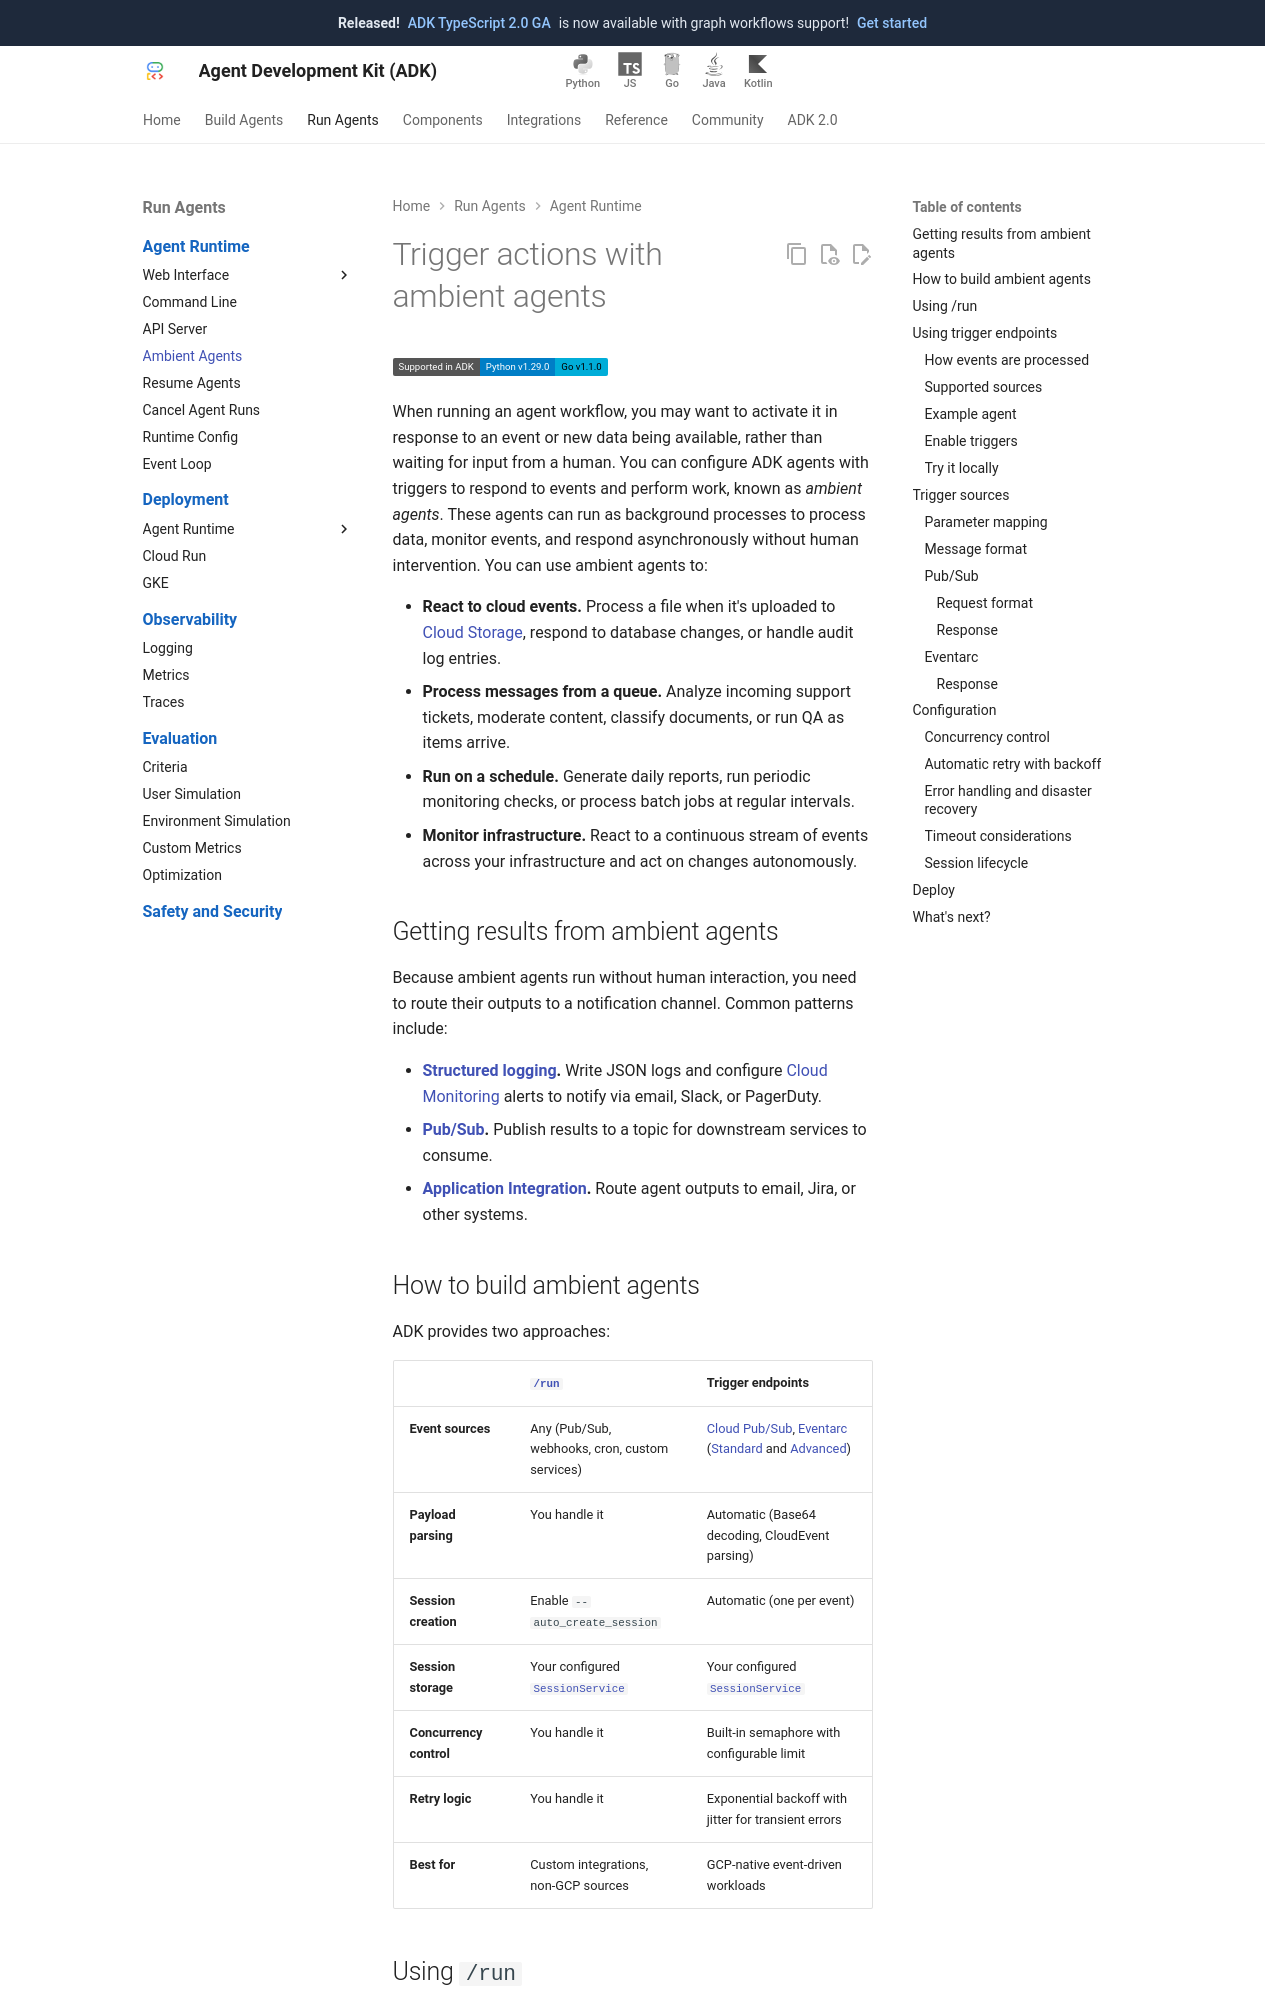

repository: google/adk-docs · page: runtime/ambient-agents/index.html · generator: mkdocs

# Trigger actions with ambient agents

<div class="language-support-tag">
  <span class="lst-supported">Supported in ADK</span><span class="lst-python">Python v1.29.0</span><span class="lst-go">Go v1.1.0</span>
</div>

When running an agent workflow, you may want to activate it in response to an
event or new data being available, rather than waiting for input from a human.
You can configure ADK agents with triggers to respond to events and perform
work, known as *ambient agents*. These agents can run as background processes
to process data, monitor events, and respond asynchronously without human 
intervention. You can use ambient agents to:

- **React to cloud events.** Process a file when it's uploaded to
  [Cloud Storage](https://cloud.google.com/storage), respond to database
  changes, or handle audit log entries.
- **Process messages from a queue.** Analyze incoming support tickets,
  moderate content, classify documents, or run QA as items arrive.
- **Run on a schedule.** Generate daily reports, run periodic monitoring
  checks, or process batch jobs at regular intervals.
- **Monitor infrastructure.** React to a continuous stream of events across
  your infrastructure and act on changes autonomously.

## Getting results from ambient agents

Because ambient agents run without human interaction, you need to route their
outputs to a notification channel. Common patterns include:

- **[Structured logging](../observability/logging.md).** Write JSON logs and
  configure [Cloud Monitoring](https://cloud.google.com/monitoring/support/notification-options)
  alerts to notify via email, Slack, or PagerDuty.
- **[Pub/Sub](https://cloud.google.com/pubsub).** Publish results to a topic
  for downstream services to consume.
- **[Application Integration](https://cloud.google.com/application-integration/docs/listen-pub-sub-topic-send-email).**
  Route agent outputs to email, Jira, or other systems.

## How to build ambient agents

ADK provides two approaches:

| | [`/run`](api-server.md) | Trigger endpoints |
| :--- | :--- | :--- |
| **Event sources** | Any (Pub/Sub, webhooks, cron, custom services) | [Cloud Pub/Sub](https://cloud.google.com/pubsub), [Eventarc](https://cloud.google.com/eventarc) ([Standard](https://cloud.google.com/eventarc/standard/docs/overview) and [Advanced](https://cloud.google.com/eventarc/advanced/docs/overview)) |
| **Payload parsing** | You handle it | Automatic (Base64 decoding, CloudEvent parsing) |
| **Session creation** | Enable `--auto_create_session` | Automatic (one per event) |
| **Session storage** | Your configured [`SessionService`](../sessions/session/index.md) | Your configured [`SessionService`](../sessions/session/index.md) |
| **Concurrency control** | You handle it | Built-in semaphore with configurable limit |
| **Retry logic** | You handle it | Exponential backoff with jitter for transient errors |
| **Best for** | Custom integrations, non-GCP sources | GCP-native event-driven workloads |
